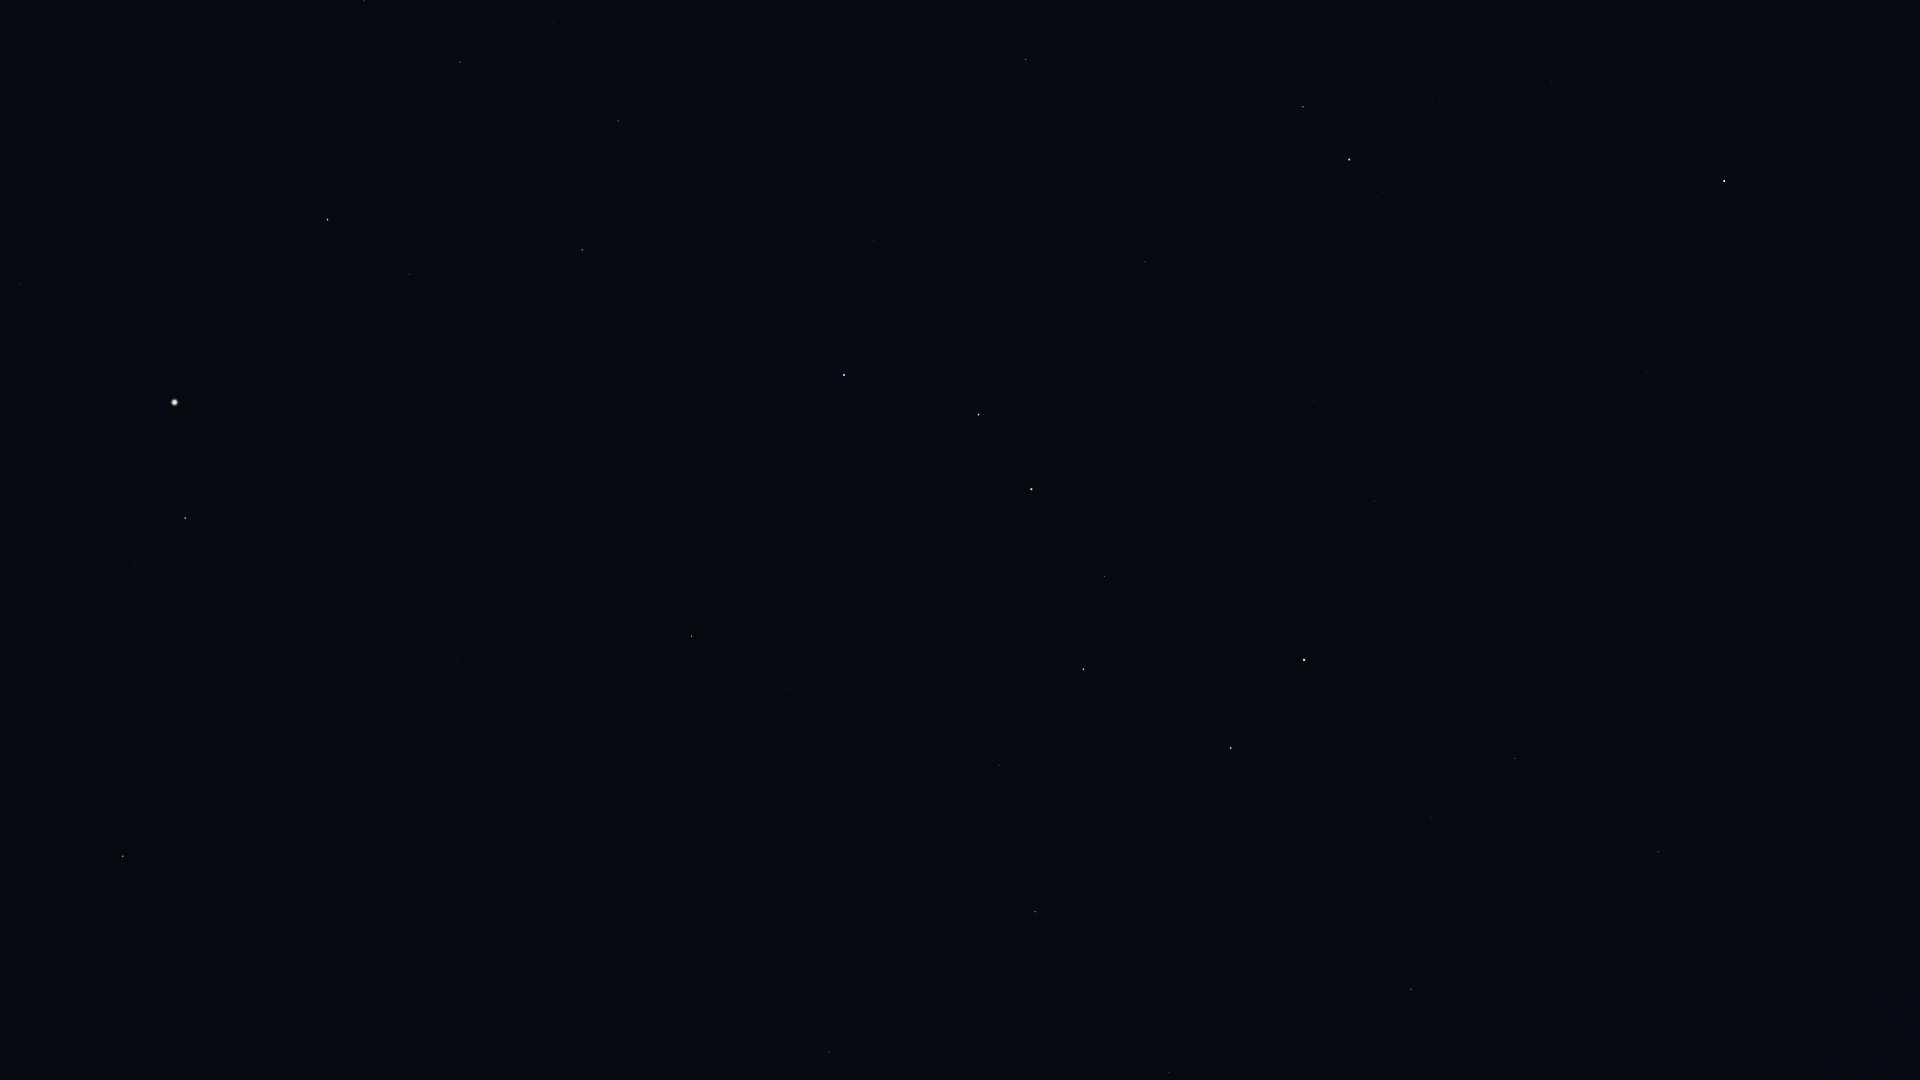

The data file committed next to this chart (first rows):
Star_ID, Name, X, Y
25110, HIP 25110, 1889, 360
40687, Násti, 1693, 839
41704, Muscida, 1658, 852
50372, Tania Borealis, 1169, 1072
53721, Chalawan, 1002, 1002
53910, Merak, 1231, 748
54061, Dubhe, 1304, 660
54539, HIP 54539, 1035, 912
55219, Alula Borealis, 829, 1052
56211, Giausar, 1375, 501
57399, Taiyangshou, 1000, 765
57820, Aniara, 1154, 625
58001, Phecda, 1083, 669
58952, Tonatiuh, 1468, 356
59774, Megrez, 1104, 577
61177, Funi, 1404, 354
61281, HIP 61281, 1314, 402
61317, Chara, 789, 689
62223, La Superba, 845, 611
62423, Tianyi, 1245, 406
62956, Alioth, 1031, 489
63076, Taiyi, 1211, 403
63125, Cor Caroli, 692, 636
63608, Vindemiatrix, 123, 856
64241, Diadem, 247, 755
64394, HIP 64394, 457, 659
65378, Mizar, 979, 415
65477, Alcor, 979, 411
66192, Liesma, 945, 393
67301, Alkaid, 844, 375
67459, HIP 67459, 135, 563
67927, Muphrid, 185, 518
68756, Thuban, 1145, 262
69673, Arcturus, 175, 403
69732, Xuange, 757, 288
71053, HIP 71053, 409, 275
71075, Seginus, 582, 250
71795, HIP 71795, 20, 284
72105, Izar, 328, 220
72487, Merga, 745, 167
72607, Kochab, 1349, 160
72845, Arcalís, 118, 199
73136, Baekdu, 1366, 152
73555, Nekkar, 618, 121
74961, Nikawiy, 648, 50
75097, Pherkad, 1303, 107
75411, Alkalurops, 552, 23
75458, Edasich, 1026, 60
75695, Nusakan, 364, 1
85822, Yildun, 1650, 125
